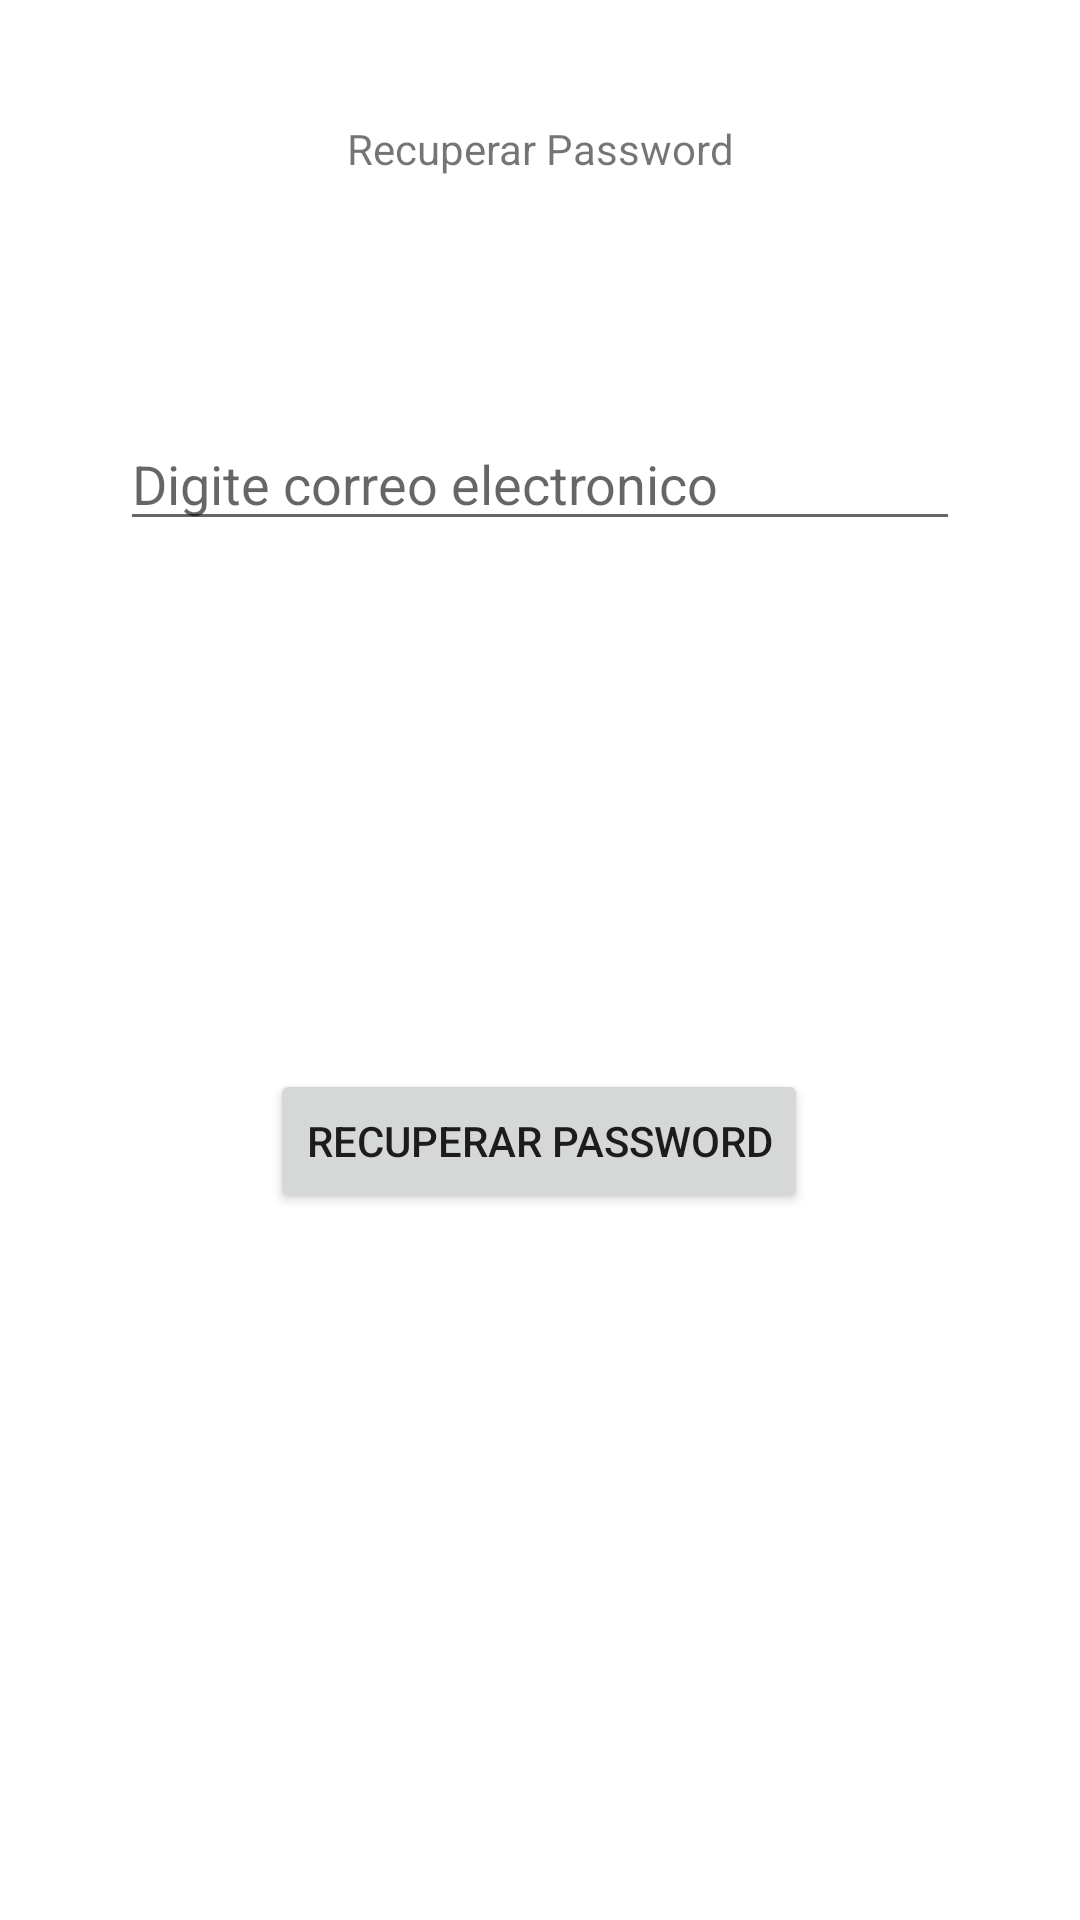

Produce the Android XML layout that renders to this screen, including the resource entries it uses.
<!-- AndroidManifest.xml: application theme Theme.AppMovil -->
<!-- res/layout/activity_olvido_password.xml -->
<?xml version="1.0" encoding="utf-8"?>
<androidx.constraintlayout.widget.ConstraintLayout xmlns:android="http://schemas.android.com/apk/res/android"
    xmlns:app="http://schemas.android.com/apk/res-auto"
    xmlns:tools="http://schemas.android.com/tools"
    android:layout_width="match_parent"
    android:layout_height="match_parent"
    android:padding="40dp"
    tools:context=".Olvido_Password">


    <EditText
        android:id="@+id/editTextRecuperarPassword"
        android:layout_width="match_parent"
        android:layout_height="wrap_content"
        android:layout_marginTop="80dp"
        android:ems="10"
        android:inputType="textPersonName"
        android:text=""
        android:hint="Digite correo electronico"
        app:layout_constraintEnd_toEndOf="parent"
        app:layout_constraintHorizontal_bias="0.497"
        app:layout_constraintStart_toStartOf="parent"
        app:layout_constraintTop_toBottomOf="@+id/textView2" />

    <TextView
        android:id="@+id/textView2"
        android:layout_width="wrap_content"
        android:layout_height="wrap_content"
        android:text="Recuperar Password"
        app:layout_constraintEnd_toEndOf="parent"
        app:layout_constraintStart_toStartOf="parent"
        app:layout_constraintTop_toTopOf="parent" />

    <Button
        android:id="@+id/btRecuperarPassword"
        android:layout_width="wrap_content"
        android:layout_height="wrap_content"
        android:layout_marginTop="176dp"
        android:text="Recuperar Password"
        app:layout_constraintEnd_toEndOf="parent"
        app:layout_constraintHorizontal_bias="0.498"
        app:layout_constraintStart_toStartOf="parent"
        app:layout_constraintTop_toBottomOf="@+id/editTextRecuperarPassword" />
</androidx.constraintlayout.widget.ConstraintLayout>
<!-- resources referenced by this layout -->
<resources>
  <style name="Theme.AppMovil" parent="Theme.MaterialComponents.DayNight.NoActionBar">
          
          <item name="colorPrimary">@color/purple_500</item>
          <item name="colorPrimaryVariant">@color/purple_700</item>
          <item name="colorOnPrimary">@color/white</item>
          
          <item name="colorSecondary">@color/teal_200</item>
          <item name="colorSecondaryVariant">@color/teal_700</item>
          <item name="colorOnSecondary">@color/black</item>
          
          <item name="android:statusBarColor" tools:targetApi="l">?attr/colorPrimaryVariant</item>
          
      </style>
  <!-- not gathered from this repository: default colours our renderer supplied (Android Studio template values) -->
  <color name="purple_500">#FF6200EE</color>
  <color name="purple_700">#FF3700B3</color>
  <color name="teal_200">#FF03DAC5</color>
  <color name="teal_700">#FF018786</color>
  <color name="black">#FF000000</color>
  <color name="white">#FFFFFFFF</color>
</resources>
